Run: headless pygame with SDL's dummy video driver; simulated clock (each Clock.tick advances the game by its frame time, no real sleeping); random seed 0; keys injected as events and as key.get_pressed() state; mouse plan: one left click at the window centre at the start of phase 2, then a move to the lower-right quarter at the start of phase 3.
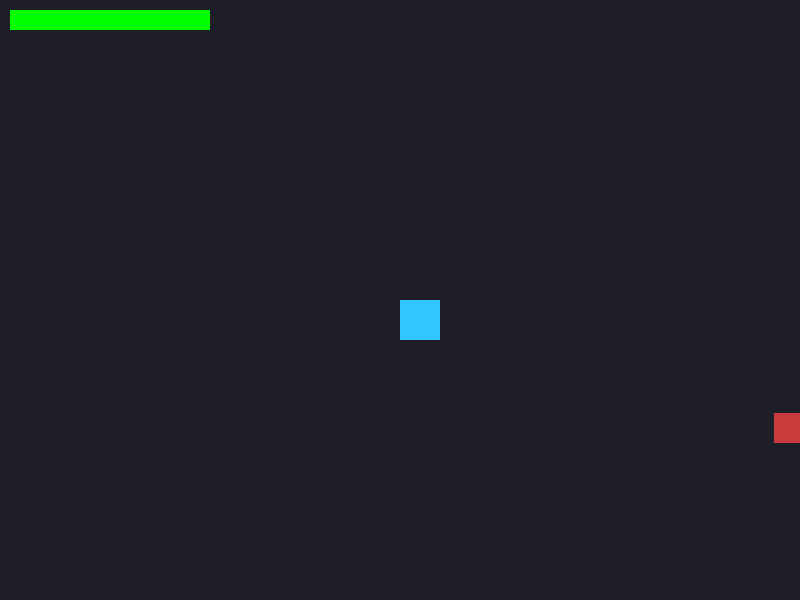
Frame 1 of 4 · flips 1–60 · no input
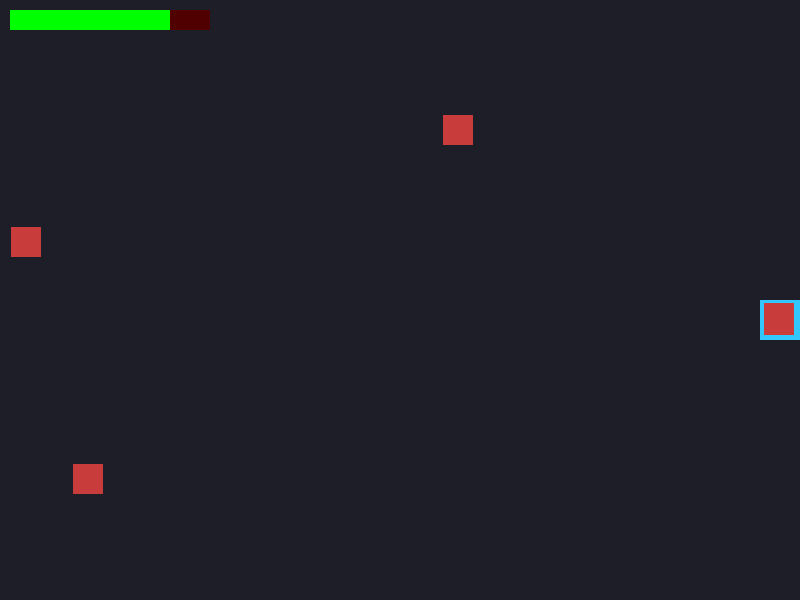
Frame 2 of 4 · flips 61–180 · clicked the window centre · tapped SPACE, RETURN · held RIGHT (→), D
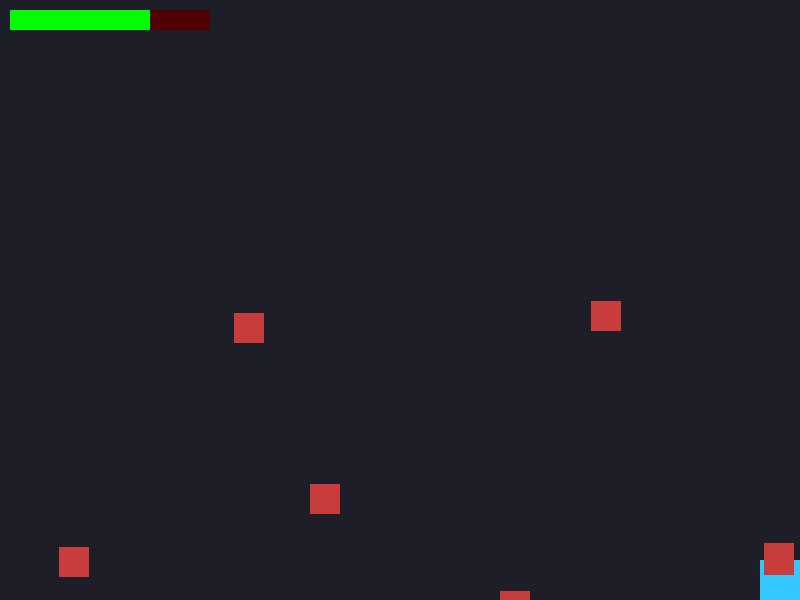
Frame 3 of 4 · flips 181–300 · moved the mouse to the lower-right quarter · held DOWN (↓), S
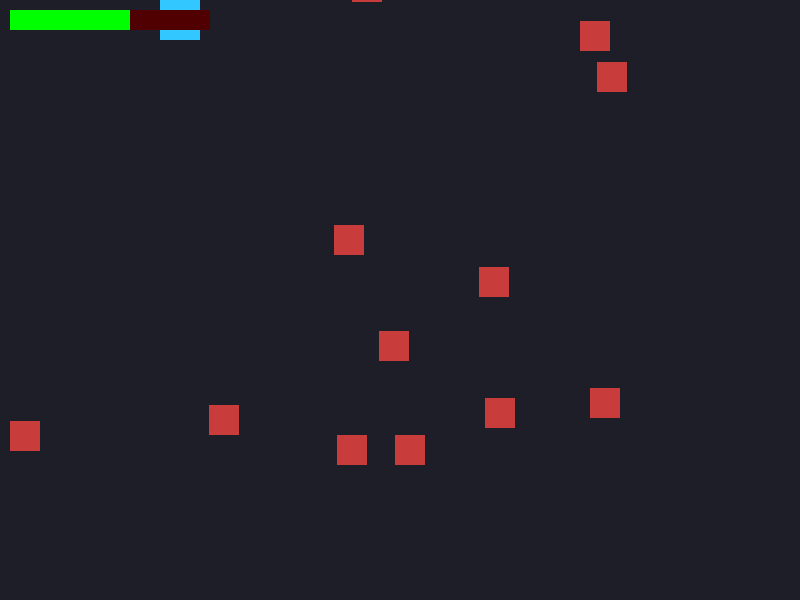
Frame 4 of 4 · flips 301–420 · held LEFT (←), A, UP (↑), W

The pygame program that drew these frames:

import pygame
import math
import random

pygame.init()

WIDTH, HEIGHT = 800, 600        
screen = pygame.display.set_mode((WIDTH, HEIGHT))
pygame.display.set_caption("Final Project")

clock = pygame.time.Clock()
FPS = 60

font = pygame.font.SysFont(None, 24)
big_font = pygame.font.SysFont(None, 64)

ENEMY_SPEED = 2.0
ENEMY_SIZE = 30
ENEMY_SPAWN_INTERVAL = 500

PLAYER_MAX_HEALTH = 100
PLAYER_DAMAGE = 10
PLAYER_HIT_COOLDOWN = 500

class HealthBar:
    def __init__(self, x, y, width, height, max_value, color=(0, 255, 0), bg_color=(80, 0, 0)):
        self.x = x
        self.y = y
        self.width = width
        self.height = height
        self.max_value = max_value
        self.current_value = max_value

        self.color = color
        self.bg_color = bg_color

    def update(self, new_value):
        self.current_value = max(0, min(new_value, self.max_value))

    def draw(self, surf):
        pygame.draw.rect(surf, self.bg_color, (self.x, self.y, self.width, self.height))

        ratio = self.current_value / self.max_value
        pygame.draw.rect(surf, self.color, (self.x, self.y, int(self.width * ratio), self.height))


class Bullet:
    def __init__(self, x, y, dx, dy, speed=10, radius=5):
        self.x = x
        self.y = y
        self.dx = dx
        self.dy = dy
        self.speed = speed
        self.radius = radius
        self.alive = True

    def update(self):
        self.x += self.dx * self.speed
        self.y += self.dy * self.speed

        
        if self.x < -10 or self.x > WIDTH + 10 or self.y < -10 or self.y > HEIGHT + 10:
            self.alive = False

    def draw(self, surf):
        pygame.draw.circle(surf, (255, 255, 0), (int(self.x), int(self.y)), self.radius)


class Player:
    def __init__(self):
        self.x = WIDTH // 2
        self.y = HEIGHT // 2
        self.size = 40
        self.speed = 5

        self.bullets = []  

        self.shoot_cooldown = 500   
        self.last_shot_time = 0

        self.max_health = PLAYER_MAX_HEALTH
        self.health = self.max_health
        self.last_hit_time = 0
        self.hit_cooldown = PLAYER_HIT_COOLDOWN

        self.health_bar = HealthBar(10, 10, 200, 20, self.max_health)

    def handle_movement(self, keys):
        if keys[pygame.K_w]:
            self.y -= self.speed
        if keys[pygame.K_s]:
            self.y += self.speed
        if keys[pygame.K_a]:
            self.x -= self.speed
        if keys[pygame.K_d]:
            self.x += self.speed

        
        self.x = max(0, min(self.x, WIDTH - self.size))
        self.y = max(0, min(self.y, HEIGHT - self.size))

    def shoot(self, mouse_pos, mouse_pressed):
        if not mouse_pressed:
            return
        
        now = pygame.time.get_ticks()
        if now - self.last_shot_time < self.shoot_cooldown:
            return
        
        self.last_shot_time = now

        px = self.x + self.size / 2
        py = self.y + self.size / 2
        mx, my = mouse_pos

        dx = mx - px
        dy = my - py
        length = math.hypot(dx, dy)
        if length == 0:
            return

        dx /= length
        dy /= length

        new_bullet = Bullet(px, py, dx, dy)
        self.bullets.append(new_bullet)

    def update_bullets(self):
        for bullet in self.bullets:
            bullet.update()

        self.bullets = [b for b in self.bullets if b.alive]

    def take_damage(self, amount):
        now = pygame.time.get_ticks()
        if now - self.last_hit_time < self.hit_cooldown:
            return
        
        self.last_hit_time = now
        self.health -= amount
        if self.health < 0:
            self.health = 0
        
        self.health_bar.update(self.health  )

    def draw(self, surf):
        pygame.draw.rect(surf, (50, 200, 255), (self.x, self.y, self.size, self.size))
        for b in self.bullets:
            b.draw(surf)

class Enemy:
    def __init__(self):
        self.size = ENEMY_SIZE
        self.speed = ENEMY_SPEED
        self.radius = self.size / 2

        
        side = random.choice(["top", "bottom", "left", "right"])
        if side == "top":
            self.x = random.randint(0, WIDTH - self.size)
            self.y = -self.size
        elif side == "bottom":
            self.x = random.randint(0, WIDTH - self.size)
            self.y = HEIGHT + self.size
        elif side == "left":
            self.x = -self.size
            self.y = random.randint(0, HEIGHT - self.size)
        else:  # right
            self.x = WIDTH + self.size
            self.y = random.randint(0, HEIGHT - self.size)

        self.alive = True

    def update(self, player):
        px = player.x + player.size / 2
        py = player.y + player.size / 2
        ex = self.x + self.size / 2
        ey = self.y + self.size / 2

        dx = px - ex
        dy = py - ey
        length = math.hypot(dx, dy)
        if length != 0:
            dx /= length
            dy /= length

        self.x += dx * self.speed
        self.y += dy * self.speed

    def draw(self, surf):
        pygame.draw.rect(surf, (200, 60, 60), (int(self.x), int(self.y), self.size, self.size))


def main():
    player = Player()
    enemies = []

    last_enemy_spawn = pygame.time.get_ticks()
    running = True
    game_over = False

    while running:
        dt = clock.tick(FPS)

        mouse_pressed = pygame.mouse.get_pressed()[0]
        mouse_pos = pygame.mouse.get_pos()

        
        for event in pygame.event.get():
            if event.type == pygame.QUIT:
                running = False
            
            if game_over and event.type == pygame.MOUSEBUTTONDOWN:
                if restart_button_rect.collidepoint(mouse_pos):
                    player = Player()
                    enemies = []
                    last_enemy_spawn = pygame.time.get_ticks()
                    game_over = False
        
        if game_over:
            screen.fill((10, 0, 0))

            game_over_text = big_font.render("GAME OVER", True, (255, 50, 50))
            screen.blit(game_over_text, (WIDTH // 2 - game_over_text.get_width() // 2, HEIGHT // 2 - 100))
            
            restart_button_rect = pygame.Rect(WIDTH // 2 - 100, HEIGHT // 2, 200, 60)
            pygame.draw.rect(screen, (200, 200, 200), restart_button_rect, border_radius=10)

            restart_text = font.render("Restart", True, (0, 0, 0))
            screen.blit(restart_text, (restart_button_rect.centerx - restart_text.get_width() // 2, restart_button_rect.centery - restart_text.get_height() // 2,))

            pygame.display.flip()
            continue
            
        keys = pygame.key.get_pressed()
  
        player.handle_movement(keys)
        player.shoot(mouse_pos, mouse_pressed)
        player.update_bullets()

        now = pygame.time.get_ticks()
        if now - last_enemy_spawn > ENEMY_SPAWN_INTERVAL:
            enemies.append(Enemy())
            last_enemy_spawn = now

        for enemy in enemies:
            enemy.update(player)

        for enemy in enemies:
            if not enemy.alive:
                continue

            ex = enemy.x + enemy.size / 2
            ey = enemy.y + enemy.size / 2

            for bullet in player.bullets:
                if not bullet.alive:
                    continue
                
                bx = bullet.x
                by = bullet.y

                dist = math.hypot(ex - bx, ey - by)

                if dist < enemy.radius + bullet.radius:
                    enemy.alive = False
                    bullet.alive = False
                    break

        enemies = [e for e in enemies if e.alive]
        player.bullets = [b for b in player.bullets if b.alive]

        player_rect = pygame.Rect(player.x, player.y, player.size, player.size)
        for enemy in enemies:
            enemy_rect = pygame.Rect(int(enemy.x), int(enemy.y), enemy.size, enemy.size)
            if enemy_rect.colliderect(player_rect):
                player.take_damage(PLAYER_DAMAGE)

        
        if player.health <= 0:
            game_over = True
            continue
            
        screen.fill((30, 30, 40))
        player.draw(screen)

        for enemy in enemies:
            enemy.draw(screen)

        player.health_bar.draw(screen)

        pygame.display.flip()

    pygame.quit()


if __name__ == "__main__":
    main()
